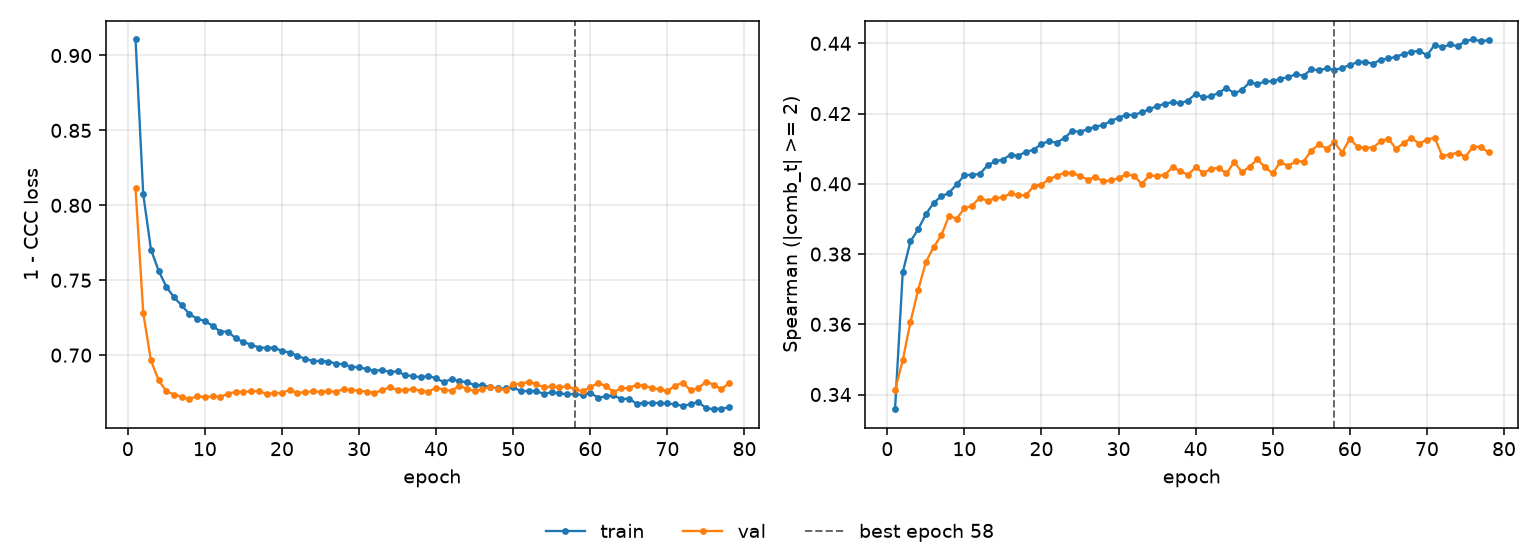

The table this chart was drawn from, first rows:
epoch, tr_loss, vl_loss, tr_sp, vl_sp, is_best
1, 0.9107, 0.8113, 0.3358, 0.3412, False
2, 0.8074, 0.7282, 0.3748, 0.3498, False
3, 0.7705, 0.6964, 0.3836, 0.3607, False
4, 0.7563, 0.6832, 0.3871, 0.3697, False
5, 0.7456, 0.676, 0.3913, 0.3777, False
6, 0.7385, 0.6736, 0.3946, 0.3819, False
7, 0.7332, 0.6721, 0.3964, 0.3853, False
8, 0.7274, 0.6706, 0.3974, 0.3908, False
9, 0.7243, 0.6727, 0.3999, 0.3901, False
10, 0.7228, 0.6718, 0.4024, 0.393, False
11, 0.7196, 0.6726, 0.4026, 0.3938, False
12, 0.7157, 0.6721, 0.4028, 0.3961, False
13, 0.7157, 0.6743, 0.4053, 0.3951, False
14, 0.7111, 0.6754, 0.4064, 0.3959, False
15, 0.7088, 0.6755, 0.4069, 0.3962, False
16, 0.707, 0.676, 0.4083, 0.3973, False
17, 0.7051, 0.6759, 0.408, 0.3967, False
18, 0.7048, 0.6743, 0.4092, 0.3968, False
19, 0.705, 0.6746, 0.4097, 0.3994, False
20, 0.7028, 0.6747, 0.4114, 0.3998, False
21, 0.7017, 0.6769, 0.4121, 0.4013, False
22, 0.6995, 0.6748, 0.4117, 0.4023, False
23, 0.6976, 0.6754, 0.4131, 0.4032, False
24, 0.6961, 0.6758, 0.4151, 0.4031, False
25, 0.6961, 0.6756, 0.4148, 0.4022, False
26, 0.6957, 0.6762, 0.4156, 0.4012, False
27, 0.6944, 0.6754, 0.4163, 0.402, False
28, 0.6939, 0.6775, 0.4167, 0.4007, False
29, 0.6921, 0.6765, 0.4179, 0.401, False
30, 0.692, 0.6764, 0.4188, 0.4017, False
31, 0.6906, 0.6756, 0.4197, 0.4027, False
32, 0.6897, 0.6748, 0.4196, 0.4023, False
33, 0.69, 0.6766, 0.4204, 0.4, False
34, 0.6888, 0.6786, 0.4212, 0.4024, False
35, 0.6891, 0.6769, 0.4222, 0.4022, False
36, 0.6864, 0.6766, 0.4227, 0.4026, False
37, 0.6862, 0.6774, 0.4233, 0.4047, False
38, 0.6851, 0.6761, 0.4229, 0.4037, False
39, 0.6862, 0.6756, 0.4237, 0.4025, False
40, 0.6844, 0.6784, 0.4256, 0.4047, False
41, 0.682, 0.6768, 0.4247, 0.4031, False
42, 0.6841, 0.6762, 0.4249, 0.4043, False
43, 0.6825, 0.6795, 0.426, 0.4046, False
44, 0.6821, 0.6775, 0.4273, 0.403, False
45, 0.6798, 0.6761, 0.4258, 0.4062, False
46, 0.68, 0.6772, 0.4267, 0.4033, False
47, 0.6786, 0.6789, 0.4289, 0.4049, False
48, 0.6778, 0.6777, 0.4284, 0.407, False
49, 0.6778, 0.6768, 0.4291, 0.4047, False
50, 0.6785, 0.6807, 0.4292, 0.403, False
51, 0.676, 0.6807, 0.43, 0.4063, False
52, 0.6761, 0.6824, 0.4303, 0.405, False
53, 0.6759, 0.6805, 0.4312, 0.4065, False
54, 0.6741, 0.6786, 0.4307, 0.4063, False
55, 0.6753, 0.6792, 0.4326, 0.4095, False
56, 0.6744, 0.6784, 0.4323, 0.4112, False
57, 0.6739, 0.6794, 0.4329, 0.41, False
58, 0.6741, 0.6772, 0.4324, 0.4118, True
59, 0.6733, 0.6759, 0.433, 0.4089, False
60, 0.675, 0.6785, 0.4338, 0.4129, False
... 18 more rows
